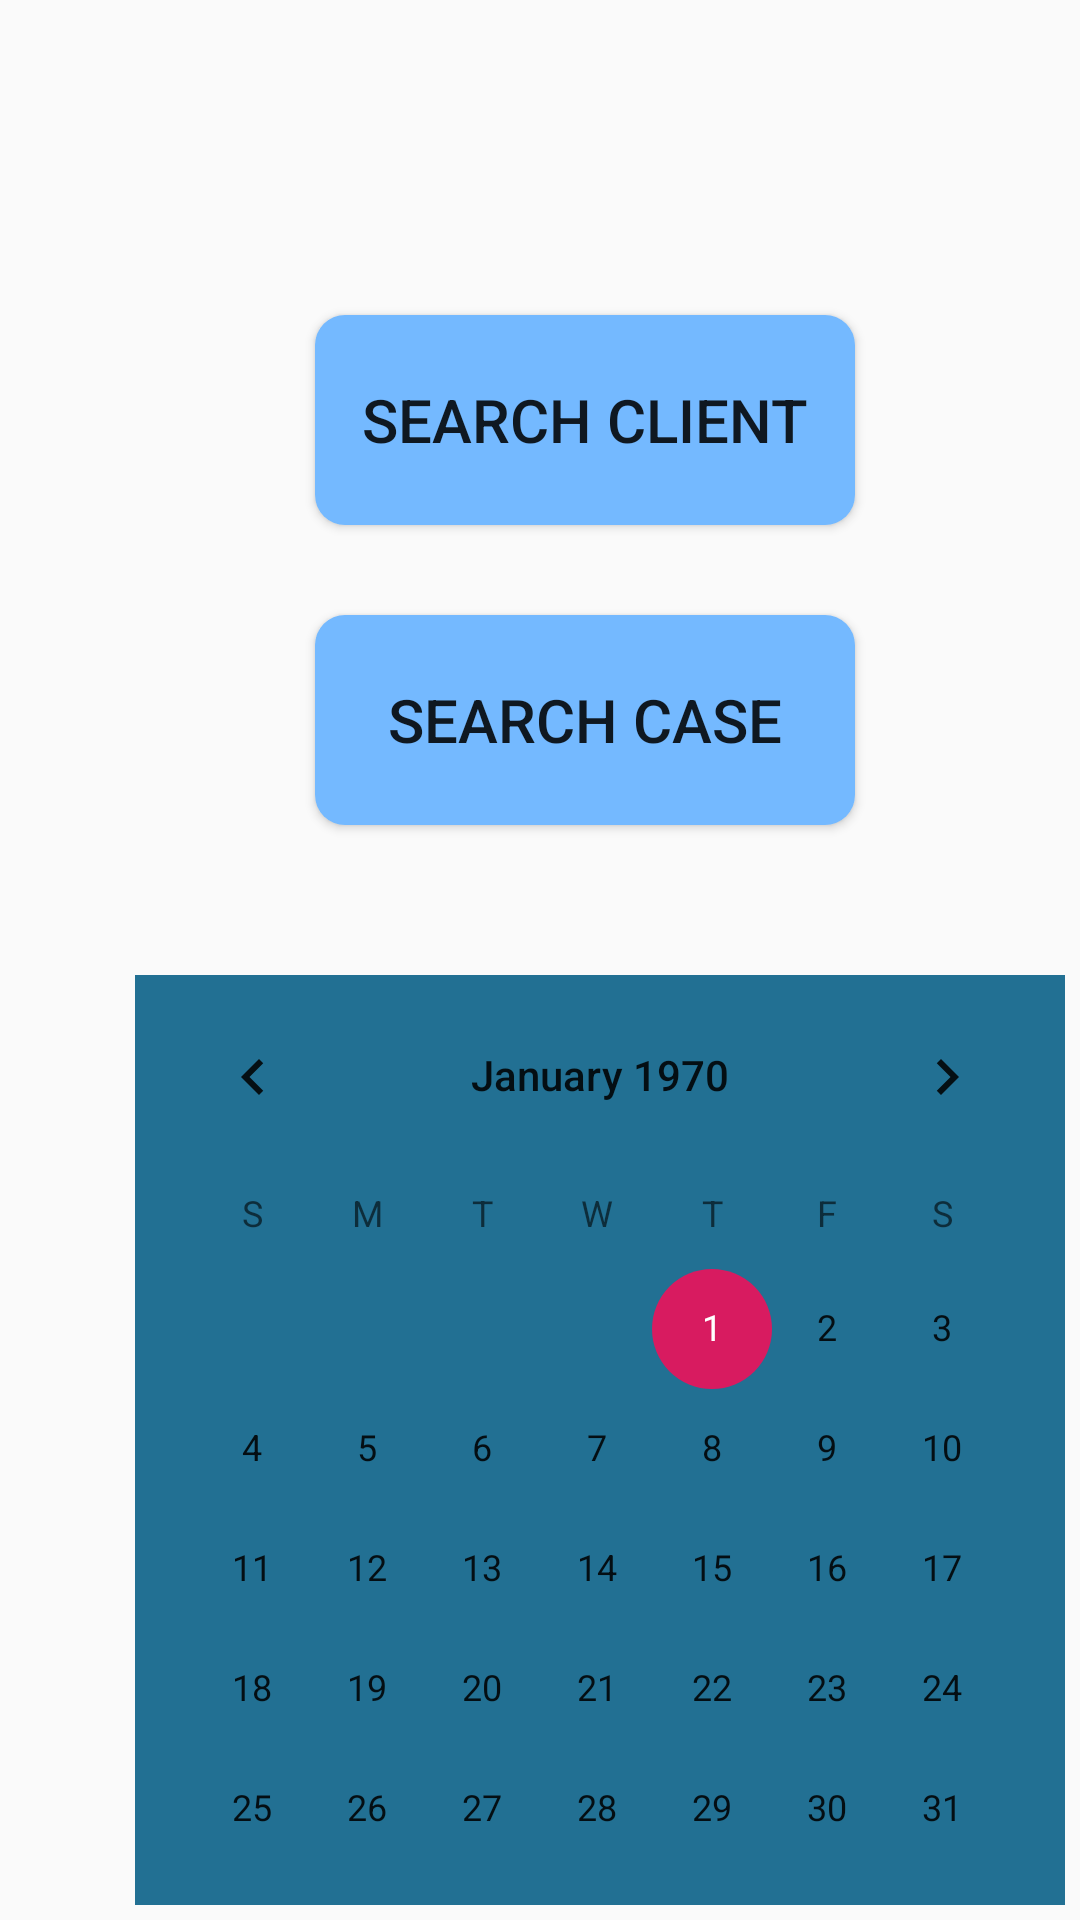

Android layout source for this screen:
<!-- AndroidManifest.xml: application theme AppTheme -->
<!-- res/layout/activity_search.xml -->
<?xml version="1.0" encoding="utf-8"?>
<LinearLayout xmlns:android="http://schemas.android.com/apk/res/android"
    xmlns:app="http://schemas.android.com/apk/res-auto"
    xmlns:tools="http://schemas.android.com/tools"
    android:orientation="vertical"
    android:layout_width="match_parent"
    android:layout_height="match_parent"
    android:padding="5dp"
    tools:context=".search">

    <Button
        android:id="@+id/clientsearch"
        android:layout_width="180dp"
        android:layout_height="70dp"
        android:layout_marginTop="100dp"
        android:layout_marginBottom="30dp"
        android:layout_marginLeft="100dp"
        android:text="Search Client"
        android:background="@drawable/custom_button"
        android:textSize="20sp"/>

    <Button
        android:id="@+id/casesearch"
        android:layout_width="180dp"
        android:layout_height="70dp"
        android:background="@drawable/custom_button"


        android:layout_marginBottom="20dp"
        android:layout_marginLeft="100dp"
        android:text="Search Case"
        android:textSize="20sp"/>

    <CalendarView
        android:id="@+id/cal"
        android:layout_width="wrap_content"
        android:layout_height="373dp"
        android:layout_marginLeft="40dp"
        android:layout_marginTop="30dp"
        android:background="@color/Background"></CalendarView>
</LinearLayout>
<!-- resources referenced by this layout -->
<resources>
  <color name="Background">#227093</color>
  <!-- drawable custom_button (drawable) -->
  <?xml version="1.0" encoding="utf-8"?>
  <shape xmlns:android="http://schemas.android.com/apk/res/android" android:shape="rectangle">
      <solid android:color="#74b9ff"></solid>
      <corners android:radius="10dp"></corners>
  
  </shape>
  <style name="AppTheme" parent="Theme.AppCompat.Light.NoActionBar">
          
          <item name="colorPrimary">@color/colorPrimary</item>
          <item name="colorPrimaryDark">@color/colorPrimaryDark</item>
          <item name="colorAccent">@color/colorAccent</item>
      </style>
  <color name="colorPrimary">#0b0b0b</color>
  <color name="colorPrimaryDark">#0b0b0b</color>
  <color name="colorAccent">#D81B60</color>
</resources>
